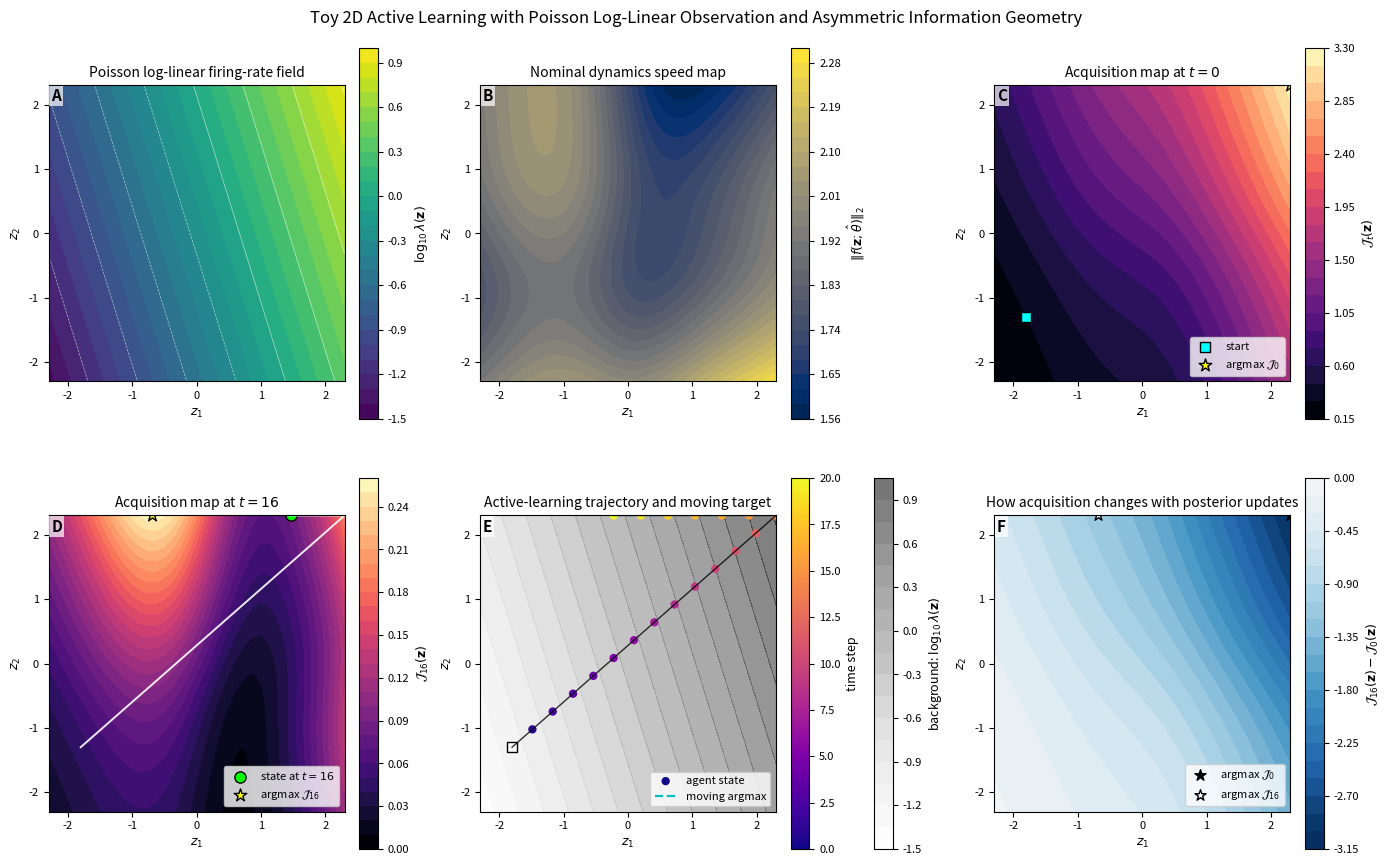

Here is the Python script that generated this plot:
#!/usr/bin/env python3
"""
Generate a qualitative 2D active-learning illustration for Poisson log-linear sensing.

Outputs:
- docs/figs/toy2d_poisson_active_learning.pdf
- docs/figs/toy2d_poisson_active_learning.png
- docs/figs/toy2d_poisson_active_learning_summary.txt

The setup is intentionally simple and designed for explanatory figures, not benchmarking.
"""

from __future__ import annotations

from pathlib import Path
from dataclasses import dataclass

import numpy as np
import matplotlib.pyplot as plt
from matplotlib.colors import TwoSlopeNorm


@dataclass
class ToyConfig:
    grid_min: float = -2.3
    grid_max: float = 2.3
    grid_n: int = 181
    dt: float = 0.22
    steps: int = 20
    move_step: float = 0.42

    # Poisson log-linear observation model: y_t ~ Poisson(lambda_t), lambda_t = exp(c^T z_t + b)
    obs_c: tuple[float, float] = (0.90, 0.28)
    obs_b: float = -0.60

    # Nominal dynamics parameter estimate used only for speed visualization
    theta_hat: tuple[float, float] = (0.90, 1.10)

    # Initial parameter precision (inverse covariance)
    # small precision means high uncertainty
    precision0_diag: tuple[float, float] = (0.06, 0.003)

    # Start state for the active-learning trajectory
    z0: tuple[float, float] = (-1.8, -1.3)

    # Which step to visualize for "later" acquisition map
    show_step: int = 16


def sigmoid(x: np.ndarray) -> np.ndarray:
    return 1.0 / (1.0 + np.exp(-x))


def phi1(z: np.ndarray) -> np.ndarray:
    z1 = z[..., 0]
    z2 = z[..., 1]
    return 0.7 + 0.9 * sigmoid(1.7 * (z1 - 0.15)) + 0.12 * np.tanh(0.8 * z2)


def phi2(z: np.ndarray) -> np.ndarray:
    z1 = z[..., 0]
    z2 = z[..., 1]
    return 0.45 + 0.45 * sigmoid(1.5 * (z2 + 0.1)) + 1.4 * sigmoid(-1.8 * (z1 + 0.1))


def poisson_rate(z: np.ndarray, c: np.ndarray, b: float) -> np.ndarray:
    if z.ndim == 1:
        return np.exp(c @ z + b)
    return np.exp(z @ c + b)


def nominal_dynamics(z: np.ndarray, theta_hat: np.ndarray) -> np.ndarray:
    """
    Nominal drift used only to visualize where dynamics are fast.
    """
    p1 = phi1(z)
    p2 = phi2(z)
    z1 = z[..., 0]
    z2 = z[..., 1]
    f1 = theta_hat[0] * p1 - 0.30 * z2
    f2 = theta_hat[1] * p2 + 0.24 * z1
    return np.stack([f1, f2], axis=-1)


def sensitivity_matrix(z: np.ndarray, dt: float) -> np.ndarray:
    """
    One-step sensitivity approximation S_t = d z_{t+1}^- / d theta.
    We use a diagonal approximation for clarity.
    """
    if z.ndim == 1:
        return dt * np.array([[phi1(z), 0.0], [0.0, phi2(z)]])

    out = np.zeros(z.shape[:-1] + (2, 2), dtype=float)
    out[..., 0, 0] = dt * phi1(z)
    out[..., 1, 1] = dt * phi2(z)
    return out


def fisher_information(z: np.ndarray, cfg: ToyConfig) -> np.ndarray:
    """
    I_theta(z) = S(z)^T H_z(z) S(z),
    with scalar Poisson log-linear observation approximation
    H_z(z) = lambda(z) c c^T.
    """
    c = np.array(cfg.obs_c, dtype=float)
    lam = poisson_rate(z, c, cfg.obs_b)

    if z.ndim == 1:
        S = sensitivity_matrix(z, cfg.dt)
        v = S.T @ c
        return lam * np.outer(v, v)

    S = sensitivity_matrix(z, cfg.dt)
    v1 = S[..., 0, 0] * c[0]
    v2 = S[..., 1, 1] * c[1]

    out = np.zeros(z.shape[:-1] + (2, 2), dtype=float)
    out[..., 0, 0] = lam * v1 * v1
    out[..., 0, 1] = lam * v1 * v2
    out[..., 1, 0] = out[..., 0, 1]
    out[..., 1, 1] = lam * v2 * v2
    return out


def logdet2x2(M: np.ndarray) -> np.ndarray:
    sign, value = np.linalg.slogdet(M)
    if np.any(sign <= 0):
        raise ValueError("Encountered non-positive-definite matrix in logdet.")
    return value


def acquisition_map(precision: np.ndarray, grid_points: np.ndarray, cfg: ToyConfig) -> np.ndarray:
    fim = fisher_information(grid_points, cfg)
    return logdet2x2(precision + fim) - logdet2x2(precision)


def run_active_learning(cfg: ToyConfig) -> dict[str, np.ndarray]:
    grid = np.linspace(cfg.grid_min, cfg.grid_max, cfg.grid_n)
    X, Y = np.meshgrid(grid, grid)
    grid_points = np.stack([X, Y], axis=-1)

    precision = np.diag(np.array(cfg.precision0_diag, dtype=float))
    z = np.array(cfg.z0, dtype=float)

    trajectory = [z.copy()]
    precisions = [precision.copy()]
    argmax_points = []
    maps = []
    selected_acq = []

    for _t in range(cfg.steps):
        A = acquisition_map(precision, grid_points, cfg)
        maps.append(A)

        ij = np.unravel_index(np.argmax(A), A.shape)
        target = np.array([X[ij], Y[ij]])
        argmax_points.append(target)

        direction = target - z
        norm = np.linalg.norm(direction)
        if norm > 1e-12:
            z = z + cfg.move_step * direction / norm
        z = np.clip(z, cfg.grid_min, cfg.grid_max)

        gain = logdet2x2(precision + fisher_information(z, cfg)) - logdet2x2(precision)
        selected_acq.append(gain)

        precision = precision + fisher_information(z, cfg)

        trajectory.append(z.copy())
        precisions.append(precision.copy())

    return {
        "X": X,
        "Y": Y,
        "grid_points": grid_points,
        "maps": np.asarray(maps),
        "trajectory": np.asarray(trajectory),
        "precisions": np.asarray(precisions),
        "argmax_points": np.asarray(argmax_points),
        "selected_acq": np.asarray(selected_acq),
    }


def add_panel_label(ax: plt.Axes, label: str) -> None:
    ax.text(
        0.01,
        0.99,
        label,
        transform=ax.transAxes,
        ha="left",
        va="top",
        fontsize=11,
        fontweight="bold",
        bbox=dict(facecolor="white", alpha=0.7, edgecolor="none", pad=1.5),
    )


def plot_results(results: dict[str, np.ndarray], cfg: ToyConfig, out_pdf: Path, out_png: Path) -> None:
    X = results["X"]
    Y = results["Y"]
    Z = results["grid_points"]
    maps = results["maps"]
    traj = results["trajectory"]
    argmax_points = results["argmax_points"]
    precisions = results["precisions"]

    show_t = min(cfg.show_step, maps.shape[0] - 1)

    c_vec = np.array(cfg.obs_c, dtype=float)
    theta_hat = np.array(cfg.theta_hat, dtype=float)

    lam = poisson_rate(Z, c_vec, cfg.obs_b)
    speed = np.linalg.norm(nominal_dynamics(Z, theta_hat), axis=-1)

    A0 = maps[0]
    At = maps[show_t]
    dA = At - A0

    idx0 = np.unravel_index(np.argmax(A0), A0.shape)
    idxt = np.unravel_index(np.argmax(At), At.shape)
    p0 = np.array([X[idx0], Y[idx0]])
    pt = np.array([X[idxt], Y[idxt]])

    plt.rcParams.update(
        {
            "font.size": 9,
            "axes.titlesize": 10,
            "axes.labelsize": 9,
            "xtick.labelsize": 8,
            "ytick.labelsize": 8,
            "legend.fontsize": 8,
        }
    )

    fig, axes = plt.subplots(2, 3, figsize=(13.8, 8.6), constrained_layout=True)

    # A) firing-rate geometry
    ax = axes[0, 0]
    im = ax.contourf(X, Y, np.log10(lam + 1e-12), levels=24, cmap="viridis")
    ax.contour(X, Y, np.log10(lam + 1e-12), colors="white", levels=8, linewidths=0.5, alpha=0.6)
    fig.colorbar(im, ax=ax, shrink=0.88, label=r"$\log_{10}\lambda(\mathbf{z})$")
    ax.set_title("Poisson log-linear firing-rate field")
    ax.set_xlabel(r"$z_1$")
    ax.set_ylabel(r"$z_2$")
    add_panel_label(ax, "A")

    # B) speed of nominal dynamics
    ax = axes[0, 1]
    im = ax.contourf(X, Y, speed, levels=24, cmap="cividis")
    fig.colorbar(im, ax=ax, shrink=0.88, label=r"$\|f(\mathbf{z};\hat{\theta})\|_2$")
    ax.set_title("Nominal dynamics speed map")
    ax.set_xlabel(r"$z_1$")
    ax.set_ylabel(r"$z_2$")
    add_panel_label(ax, "B")

    # C) acquisition at t=0
    ax = axes[0, 2]
    im = ax.contourf(X, Y, A0, levels=24, cmap="magma")
    fig.colorbar(im, ax=ax, shrink=0.88, label=r"$\mathcal{J}_t(\mathbf{z})$")
    ax.scatter(*traj[0], c="cyan", edgecolor="black", s=55, marker="s", label="start")
    ax.scatter(*p0, c="yellow", edgecolor="black", s=90, marker="*", label=r"argmax $\mathcal{J}_0$")
    ax.set_title(r"Acquisition map at $t=0$")
    ax.set_xlabel(r"$z_1$")
    ax.set_ylabel(r"$z_2$")
    ax.legend(loc="lower right", frameon=True)
    add_panel_label(ax, "C")

    # D) acquisition at later step
    ax = axes[1, 0]
    im = ax.contourf(X, Y, At, levels=24, cmap="magma")
    fig.colorbar(im, ax=ax, shrink=0.88, label=rf"$\mathcal{{J}}_{{{show_t}}}(\mathbf{{z}})$")
    ax.plot(traj[: show_t + 1, 0], traj[: show_t + 1, 1], "w-", lw=1.4, alpha=0.9)
    ax.scatter(*traj[show_t], c="lime", edgecolor="black", s=65, marker="o", label=rf"state at $t={show_t}$")
    ax.scatter(*pt, c="yellow", edgecolor="black", s=90, marker="*", label=rf"argmax $\mathcal{{J}}_{{{show_t}}}$")
    ax.set_title(rf"Acquisition map at $t={show_t}$")
    ax.set_xlabel(r"$z_1$")
    ax.set_ylabel(r"$z_2$")
    ax.legend(loc="lower right", frameon=True)
    add_panel_label(ax, "D")

    # E) trajectory and moving argmax
    ax = axes[1, 1]
    im = ax.contourf(X, Y, np.log10(lam + 1e-12), levels=18, cmap="Greys", alpha=0.55)
    fig.colorbar(im, ax=ax, shrink=0.88, label=r"background: $\log_{10}\lambda(\mathbf{z})$")
    t_idx = np.arange(traj.shape[0])
    sc = ax.scatter(traj[:, 0], traj[:, 1], c=t_idx, cmap="plasma", s=36, edgecolor="none", label="agent state")
    fig.colorbar(sc, ax=ax, shrink=0.88, label="time step")
    ax.plot(traj[:, 0], traj[:, 1], "k-", lw=1.0, alpha=0.8)
    ax.plot(argmax_points[:, 0], argmax_points[:, 1], "--", color="#00BFC4", lw=1.6, label="moving argmax")
    ax.scatter(*traj[0], c="white", edgecolor="black", s=60, marker="s")
    ax.set_title("Active-learning trajectory and moving target")
    ax.set_xlabel(r"$z_1$")
    ax.set_ylabel(r"$z_2$")
    ax.legend(loc="lower right", frameon=True)
    add_panel_label(ax, "E")

    # F) acquisition change map
    ax = axes[1, 2]
    vmax = np.max(np.abs(dA))
    norm = TwoSlopeNorm(vmin=-vmax, vcenter=0.0, vmax=vmax)
    im = ax.contourf(X, Y, dA, levels=25, cmap="RdBu_r", norm=norm)
    fig.colorbar(im, ax=ax, shrink=0.88, label=rf"$\mathcal{{J}}_{{{show_t}}}(\mathbf{{z}})-\mathcal{{J}}_0(\mathbf{{z}})$")
    ax.scatter(*p0, c="black", s=70, marker="*", label=r"argmax $\mathcal{J}_0$")
    ax.scatter(*pt, c="white", edgecolor="black", s=70, marker="*", label=rf"argmax $\mathcal{{J}}_{{{show_t}}}$")
    ax.set_title("How acquisition changes with posterior updates")
    ax.set_xlabel(r"$z_1$")
    ax.set_ylabel(r"$z_2$")
    ax.legend(loc="lower right", frameon=True)
    add_panel_label(ax, "F")

    for ax in axes.ravel():
        ax.set_xlim(cfg.grid_min, cfg.grid_max)
        ax.set_ylim(cfg.grid_min, cfg.grid_max)
        ax.set_aspect("equal", adjustable="box")

    fig.suptitle(
        "Toy 2D Active Learning with Poisson Log-Linear Observation and Asymmetric Information Geometry",
        fontsize=12,
        y=1.01,
    )

    out_pdf.parent.mkdir(parents=True, exist_ok=True)
    fig.savefig(out_pdf, dpi=300, bbox_inches="tight")
    fig.savefig(out_png, dpi=300, bbox_inches="tight")
    plt.close(fig)


def write_summary(results: dict[str, np.ndarray], cfg: ToyConfig, out_txt: Path) -> None:
    X = results["X"]
    Y = results["Y"]
    Z = results["grid_points"]
    maps = results["maps"]
    traj = results["trajectory"]
    precisions = results["precisions"]

    show_t = min(cfg.show_step, maps.shape[0] - 1)

    c_vec = np.array(cfg.obs_c, dtype=float)
    theta_hat = np.array(cfg.theta_hat, dtype=float)
    lam = poisson_rate(Z, c_vec, cfg.obs_b)
    speed = np.linalg.norm(nominal_dynamics(Z, theta_hat), axis=-1)

    A0 = maps[0]
    At = maps[show_t]

    corr_lambda = np.corrcoef(A0.ravel(), lam.ravel())[0, 1]
    corr_speed = np.corrcoef(A0.ravel(), speed.ravel())[0, 1]

    q = np.quantile(A0, 0.95)
    mask = A0 >= q
    lambda_ratio = lam[mask].mean() / lam.mean()
    speed_ratio = speed[mask].mean() / speed.mean()

    idx0 = np.unravel_index(np.argmax(A0), A0.shape)
    idxt = np.unravel_index(np.argmax(At), At.shape)
    p0 = np.array([X[idx0], Y[idx0]])
    pt = np.array([X[idxt], Y[idxt]])

    lines = [
        "Toy 2D Poisson active-learning summary",
        "====================================",
        f"show_step = {show_t}",
        f"argmax J_0      = ({p0[0]:.3f}, {p0[1]:.3f})",
        f"argmax J_show   = ({pt[0]:.3f}, {pt[1]:.3f})",
        f"start state     = ({traj[0,0]:.3f}, {traj[0,1]:.3f})",
        f"state@show_step = ({traj[show_t,0]:.3f}, {traj[show_t,1]:.3f})",
        f"final state     = ({traj[-1,0]:.3f}, {traj[-1,1]:.3f})",
        "",
        "Qualitative informativeness diagnostics (from J_0 map):",
        f"corr(J_0, lambda) = {corr_lambda:.4f}",
        f"corr(J_0, speed)  = {corr_speed:.4f}",
        f"mean(lambda | top 5% J_0) / mean(lambda) = {lambda_ratio:.3f}",
        f"mean(speed  | top 5% J_0) / mean(speed)  = {speed_ratio:.3f}",
        "",
        "Precision diagonal trajectory:",
        "t, Lambda11, Lambda22",
    ]

    for t, P in enumerate(precisions):
        lines.append(f"{t}, {P[0,0]:.6f}, {P[1,1]:.6f}")

    out_txt.parent.mkdir(parents=True, exist_ok=True)
    out_txt.write_text("\n".join(lines), encoding="utf-8")


def main() -> None:
    cfg = ToyConfig()
    results = run_active_learning(cfg)

    out_dir = Path("docs/figs")
    out_pdf = out_dir / "toy2d_poisson_active_learning.pdf"
    out_png = out_dir / "toy2d_poisson_active_learning.png"
    out_txt = out_dir / "toy2d_poisson_active_learning_summary.txt"

    plot_results(results, cfg, out_pdf, out_png)
    write_summary(results, cfg, out_txt)

    print(f"[ok] wrote {out_pdf}")
    print(f"[ok] wrote {out_png}")
    print(f"[ok] wrote {out_txt}")


if __name__ == "__main__":
    main()
